4-way image classification set "LR" from GitHub (omarbesbes/RUnet); label vocabulary: berry, bird, dog, flower.

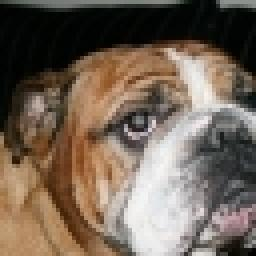
Label: dog

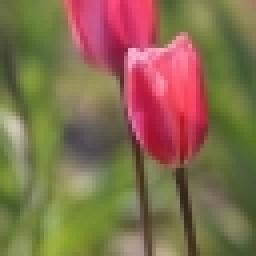
Label: flower

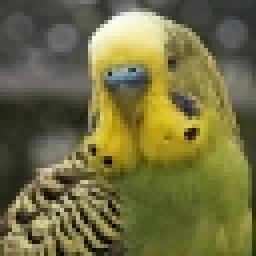
Label: bird

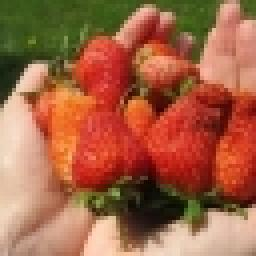
Label: berry

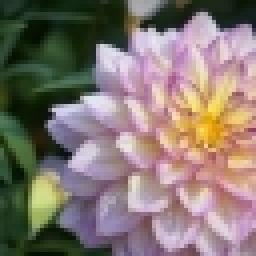
Label: flower

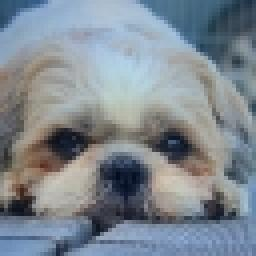
Label: dog
